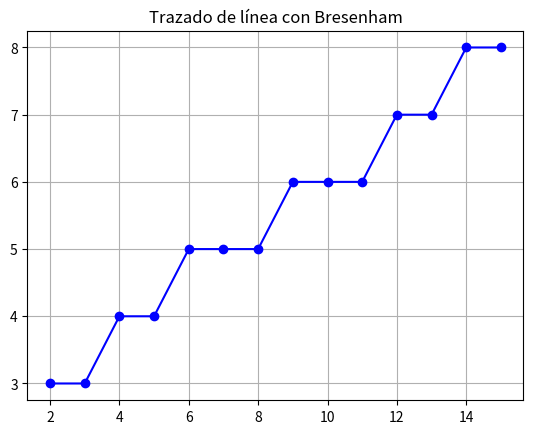

Here is the Python script that generated this plot:
import matplotlib.pyplot as plt

def Bresenham(x0, y0, x1, y1):
    puntos = []
    dx = abs(x1 - x0)
    dy = abs(y1 - y0)
    sx = 1 if x0 < x1 else -1
    sy = 1 if y0 < y1 else -1
    err = dx - dy
    
    while True:
        puntos.append((x0, y0))
        if x0 == x1 and y0 == y1:
            break
        e2 = 2 * err
        if e2 > -dy:
            err -= dy
            x0 += sx
        if e2 < dx:
            err += dx
            y0 += sy
    return puntos

# Ejemplo
pts = Bresenham(2, 3, 15, 8)
xs, ys = zip(*pts)
plt.plot(xs, ys, "bo-")  # azul con puntos
plt.title("Trazado de línea con Bresenham")
plt.grid(True)
plt.show()
